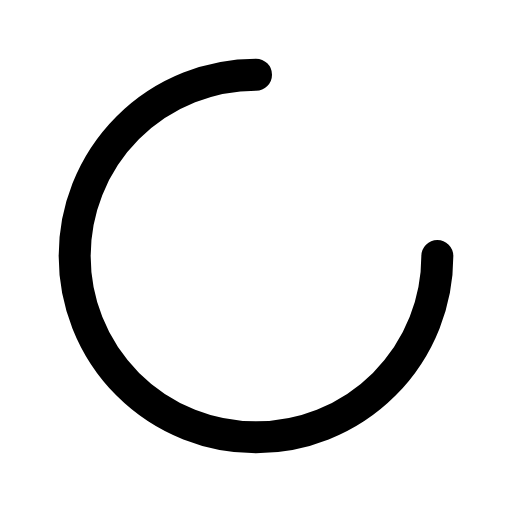
t = 0.00 s
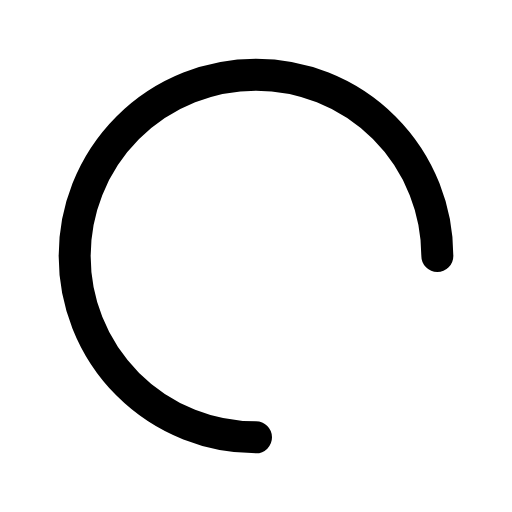
t = 0.23 s
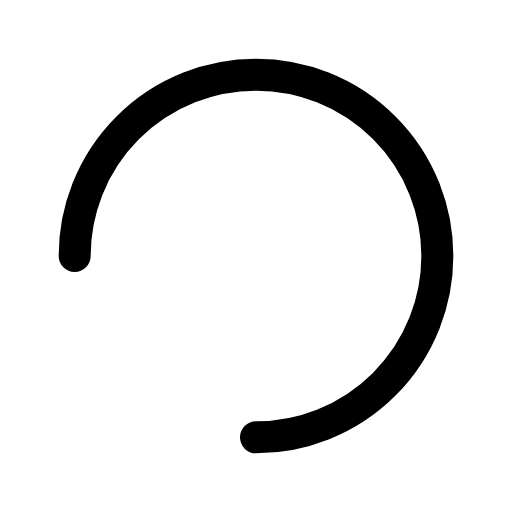
t = 0.45 s
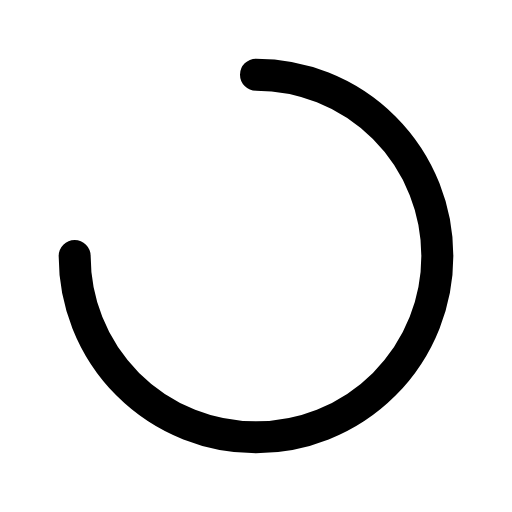
t = 0.68 s

The animated SVG that drew these frames (rendered in a browser with its animation timeline set to each time). Animation: 1 CSS @keyframes rule; one cycle of 0.90 s, repeats indefinitely.

<svg xmlns="http://www.w3.org/2000/svg" viewBox="0 0 24 24" width="24" height="24" class="rd-a-loader" data-rd-animate="hover"><style>.rd-a-loader{overflow:visible}.rd-a-loader *{transform-box:view-box}.rd-a-loader .spin{transform-origin:12px 12px}@media (prefers-reduced-motion:no-preference){.rd-a-loader[data-rd-animate="hover"]:hover .spin,:hover>.rd-a-loader[data-rd-animate="parent"] .spin,.rd-a-loader[data-rd-animate="play"] .spin,.rd-a-loader[data-rd-animate="loop"] .spin{animation:rd-loader-spin calc(0.9s*var(--rd-speed,1)) linear}.rd-a-loader[data-rd-animate="loop"] *{animation-iteration-count:infinite!important}@keyframes rd-loader-spin{0%{rotate:0deg}100%{rotate:360deg}}}</style><g fill="none" stroke="currentColor" stroke-linecap="round" stroke-linejoin="round" stroke-width="1.5"><g class="spin"><path d="M12 3.5a8.5 8.5 0 1 0 8.5 8.5"/></g></g></svg>
